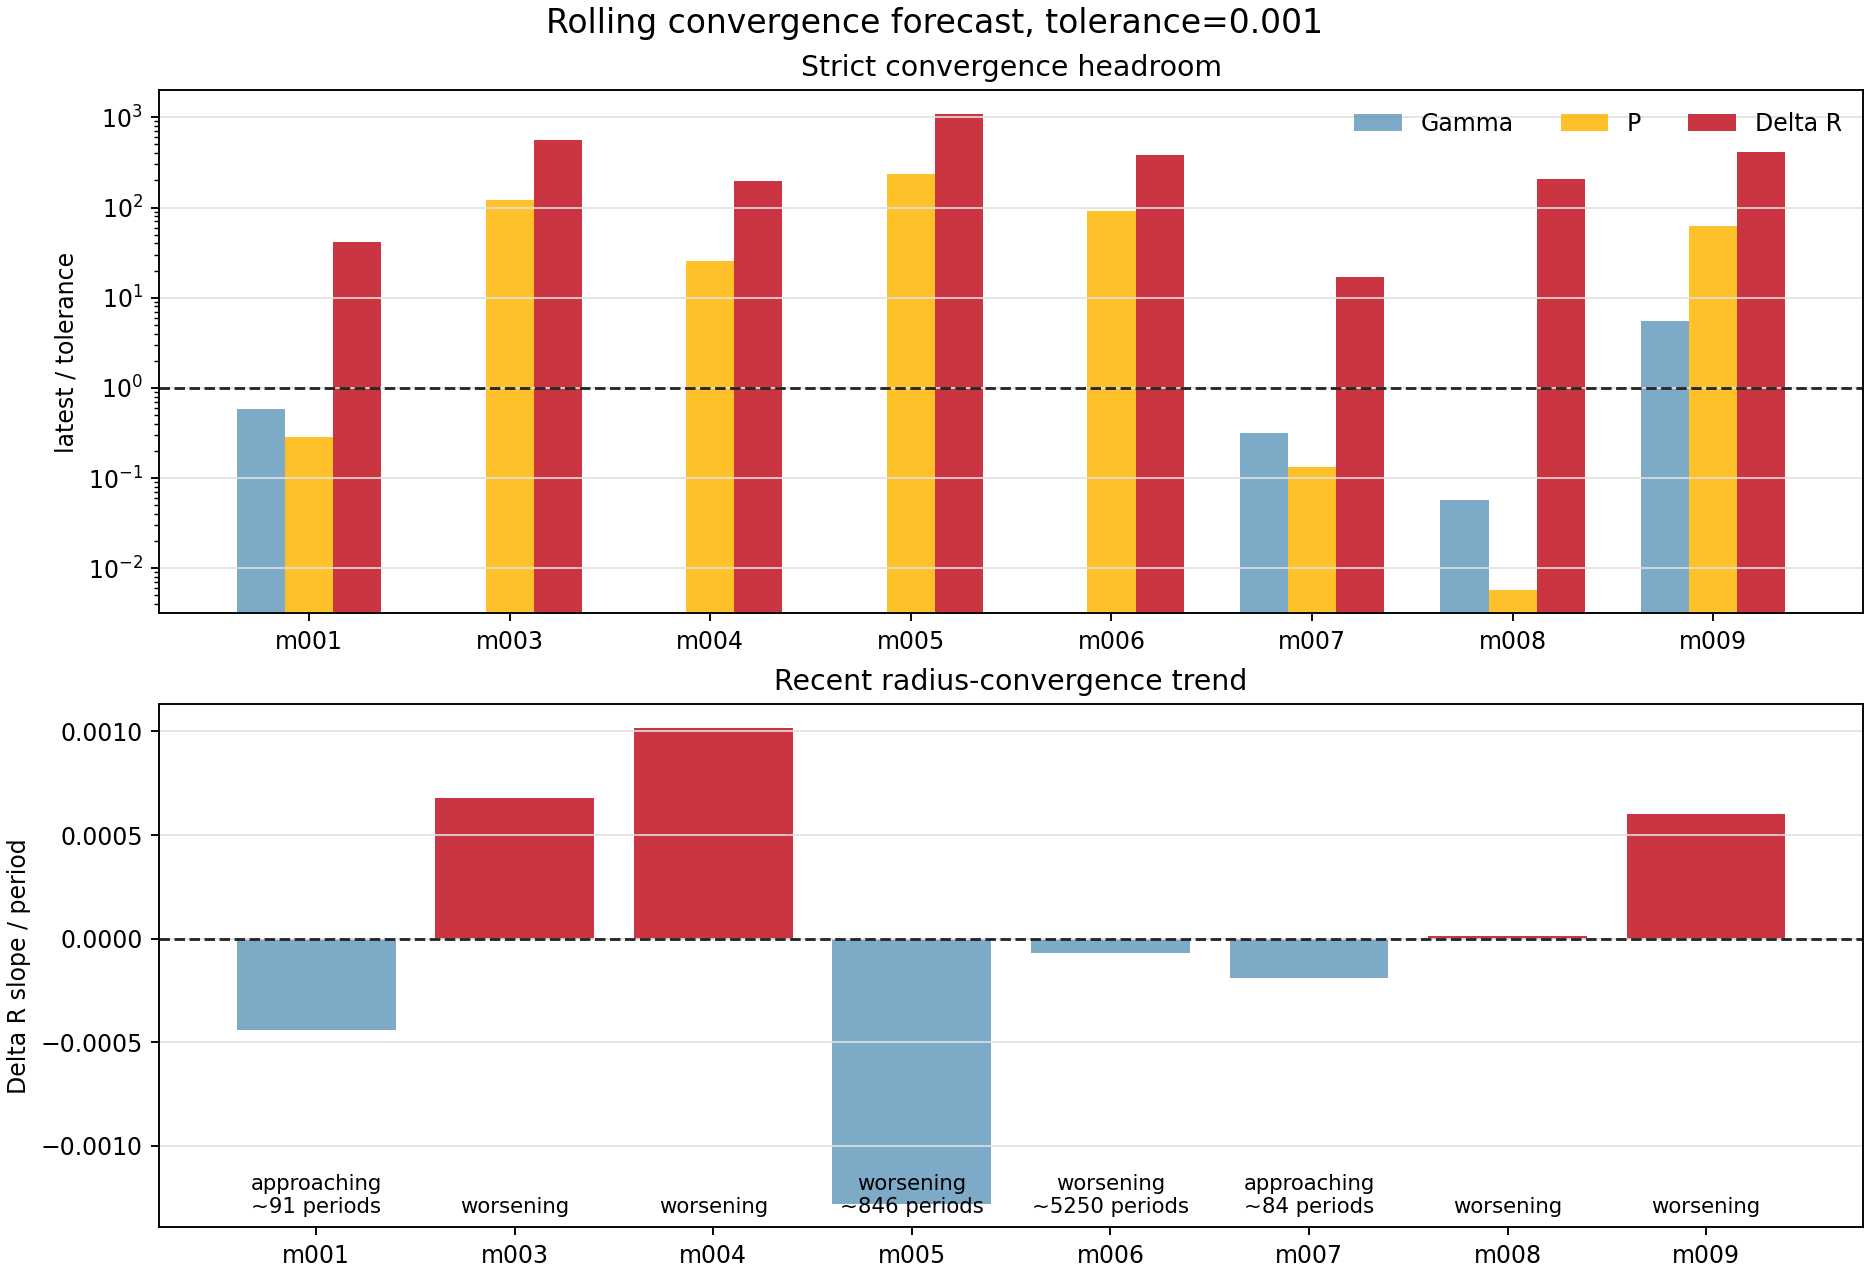

The data file committed next to this chart (first rows):
model_id, run_name, source_kind, window_cycles, window_start_period, window_end_period, live_period, latest_history_model, active_stage, surface_velocity_status, converged_exact, forecast_status, blocking_metrics, recent_points, slope_window, gamma_value, gamma_ratio_to_tolerance, gamma_slope_per_period, gamma_trend, gamma_periods_to_tolerance_linear, period_value, period_ratio_to_tolerance, period_slope_per_period, period_trend
model_001, model_001_M0p5602_Z0p003592_T6824, history_exact_rsp_columns, 100.0, 1915, 2014, 2014, 2633090, continue_saturation, supersonic, False, approaching, delta_r, 8, 8, 0.0005796, 0.5796, -1.6182724616196806e-06, met, , 0.0002876, 0.2876, -1.2199456072029034e-05, met
model_003, model_003_M0p7317_Z0p001405_T6745, period_log_fallback, 100.0, 1901, 2000, 2000, 2546168, , supersonic, False, worsening, gamma,period,delta_r, 8, 8, , , , missing, , 0.1202, 120.2, 9.01269212484402e-05, worsening
model_004, model_004_M0p7595_Z0p0001834_T6876, period_log_fallback, 100.0, 1901, 2000, 2000, 2505685, , watch, False, worsening, gamma,period,delta_r, 8, 8, , , , missing, , 0.02524, 25.24, -8.086961369644874e-06, flat
model_005, model_005_M0p6238_Z0p00007156_T6925, period_log_fallback, 100.0, 1901, 2000, 2000, 2548383, , supersonic, False, worsening, gamma,period,delta_r, 8, 8, , , , missing, , 0.2381, 238.1, 0.0001261, worsening
model_006, model_006_M0p7194_Z0p001620_T6711, period_log_fallback, 100.0, 1901, 2000, 2000, 2546092, , supersonic, False, worsening, gamma,period,delta_r, 8, 8, , , , missing, , 0.09132, 91.32, 0.0001748, worsening
model_007, model_007_M0p6887_Z0p004060_T6669, history_exact_rsp_columns, 100.0, 1640, 1739, 1739, 2419260, continue_saturation, supersonic, False, approaching, delta_r, 8, 8, 0.0003187, 0.3187, -2.43486139325978e-06, met, , 0.000134, 0.134, -1.7908916845534193e-11, met
model_008, model_008_M0p6151_Z0p0004406_T6792, history_exact_rsp_columns, 100.0, 1090, 1189, 1189, 1791490, continue_saturation, watch, False, worsening, delta_r, 8, 8, 5.632727749487962e-05, 0.05633, 9.410878419057095e-08, met, , 5.773542042564977e-06, 0.005774, -4.670571281702759e-08, met
model_009, model_009_M0p6668_Z0p0001120_T6852, history_exact_rsp_columns, 100.0, 218.0, 317.0, 317, 318900, create, ok, False, worsening, gamma,period,delta_r, 8, 8, 0.005525, 5.525, -4.735018945724635e-19, flat, 9556570565124526.0, 0.06286, 62.86, 2.9427780863359357e-05, worsening
